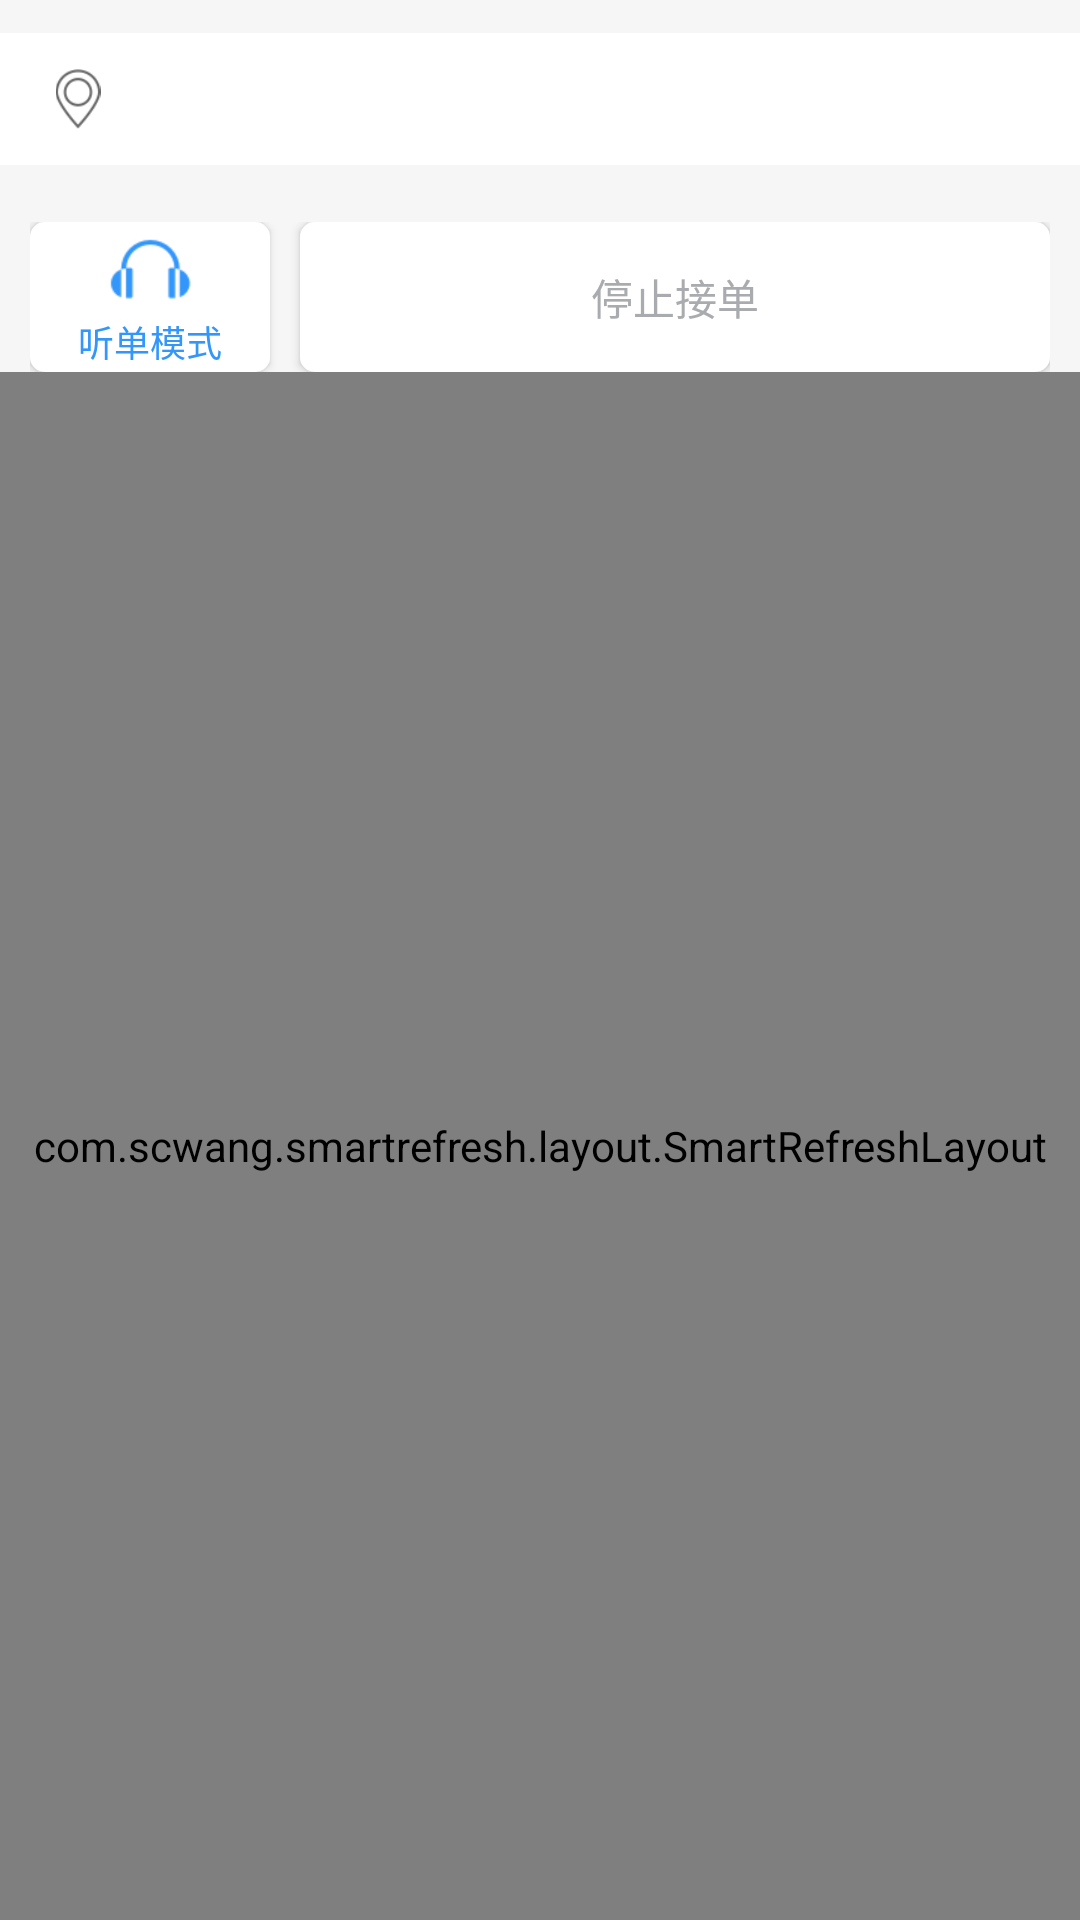

Write the Android layout XML for this screen, with the resource values it uses.
<!-- AndroidManifest.xml: application theme AppTheme -->
<!-- res/layout/fragment_new_order.xml -->
<?xml version="1.0" encoding="utf-8"?>
<LinearLayout xmlns:android="http://schemas.android.com/apk/res/android"
    android:layout_width="match_parent"
    android:layout_height="match_parent"
    android:orientation="vertical"
    android:background="@color/line">

    <RelativeLayout
        android:id="@+id/rl_city"
        android:background="@color/white_ffffff"
        android:layout_marginTop="11dp"
        android:layout_width="match_parent"
        android:layout_height="44dp">

        <ImageView
            android:layout_centerVertical="true"
            android:layout_marginLeft="18dp"
            android:src="@mipmap/location"
            android:layout_width="16dp"
            android:layout_height="20dp" />

        <TextView
            android:id="@+id/tv_city"
            android:layout_centerVertical="true"
            android:layout_marginLeft="44dp"
            android:textColor="#66191F25"
            android:layout_width="wrap_content"
            android:layout_height="wrap_content" />

        <ImageView
            android:layout_marginRight="16dp"
            android:layout_centerVertical="true"
            android:layout_alignParentRight="true"
            android:src="@mipmap/right_gray"
            android:layout_width="8dp"
            android:layout_height="14dp" />

    </RelativeLayout>

    <LinearLayout
        android:layout_marginRight="10dp"
        android:layout_marginLeft="10dp"
        android:layout_marginTop="19dp"
        android:orientation="horizontal"
        android:layout_width="match_parent"
        android:layout_height="50dp">

        <RelativeLayout
            android:id="@+id/rl_tingdan"
            android:elevation="2dp"
            android:background="@drawable/bg_ffffff_5dp"
            android:layout_width="80dp"
            android:layout_height="50dp" >

            <LinearLayout
                android:layout_centerInParent="true"
                android:orientation="vertical"
                android:layout_width="wrap_content"
                android:layout_height="wrap_content">

                <ImageView
                    android:layout_gravity="center_horizontal"
                    android:src="@mipmap/tingdan"
                    android:layout_width="30dp"
                    android:layout_height="30dp" />

                <TextView
                    android:layout_gravity="center_horizontal"
                    android:textColor="#3296FA"
                    android:textSize="12sp"
                    android:text="听单模式"
                    android:layout_width="wrap_content"
                    android:layout_height="wrap_content" />

            </LinearLayout>

        </RelativeLayout>

        <TextView
            android:id="@+id/tv_jiedan_type"
            android:elevation="2dp"
            android:gravity="center"
            android:textColor="#A9ABAE"
            android:textSize="14sp"
            android:text="停止接单"
            android:layout_marginLeft="10dp"
            android:layout_weight="1"
            android:background="@drawable/bg_ffffff_5dp"
            android:layout_width="0dp"
            android:layout_height="50dp" />

    </LinearLayout>

    <com.scwang.smartrefresh.layout.SmartRefreshLayout
        android:id="@+id/refresh"
        android:layout_width="match_parent"
        android:layout_height="match_parent">

        <android.support.v7.widget.RecyclerView
            android:layout_marginTop="20dp"
            android:id="@+id/rv"
            android:layout_width="match_parent"
            android:layout_height="match_parent"/>

    </com.scwang.smartrefresh.layout.SmartRefreshLayout>

</LinearLayout>
<!-- resources referenced by this layout -->
<resources>
  <color name="line">#F6F6F6</color>
  <color name="white_ffffff">#ffffff</color>
  <!-- drawable bg_ffffff_5dp (drawable) -->
  <?xml version="1.0" encoding="utf-8"?>
  <shape xmlns:android="http://schemas.android.com/apk/res/android"
      android:shape="rectangle">
      
      <solid android:color="#ffffff" />
      
      
      <corners android:radius="5dp" />
  </shape>
  <!-- mipmap location: png bitmap (mipmap-xxxhdpi, 4120 bytes) -->
  <!-- mipmap tingdan: png bitmap (mipmap-xxxhdpi, 1614 bytes) -->
  <style name="AppTheme" parent="Theme.AppCompat.Light.NoActionBar">
          
          <item name="colorPrimary">@color/colorPrimary</item>
          <item name="colorPrimaryDark">@color/colorPrimaryDark</item>
          <item name="colorAccent">@color/colorAccent</item>
      </style>
  <color name="colorPrimary">#1484FF</color>
  <color name="colorPrimaryDark">#1484FF</color>
  <color name="colorAccent">#1484FF</color>
</resources>
